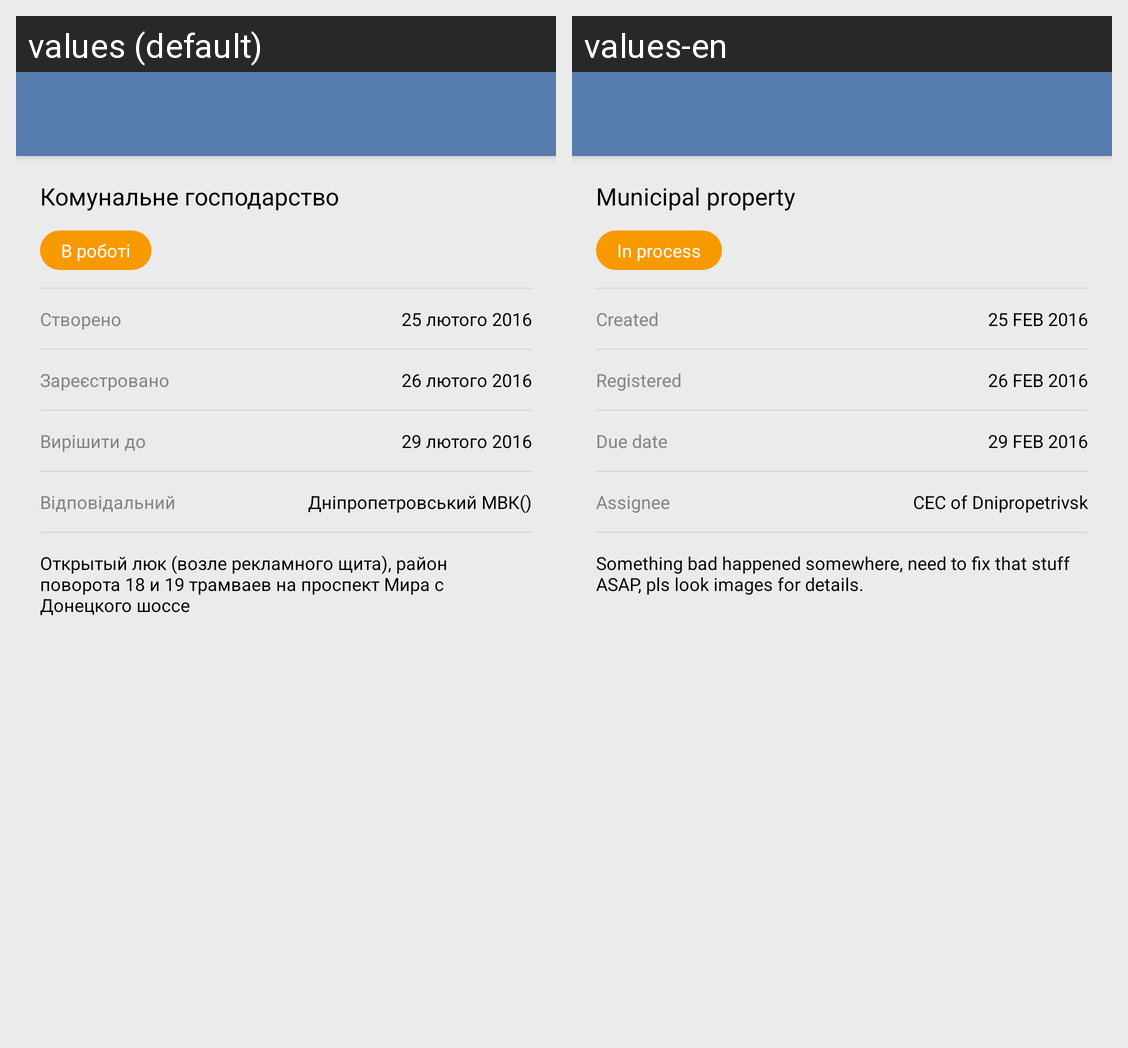

For this localized Android screen grid, give each drawn string resource with its value in every locale shown.
Android screen res/layout/activity_ticket_details.xml rendered under 2 locales, left to right: values (default), values-en. Device: Nexus 5 (rendered at 1080×1920; each locale shown at half size, 540×960, under a caption strip naming it); theme AppTheme.NoActionBar.
Strings drawn on this screen, with the default value and each locale's value (text and hints the layout hard-codes, and strings that could not be matched under every locale, appear in the picture but are not listed):

ticket_domain
  values: Комунальне господарство
  values-en: Municipal property

ticket_status
  values: В роботі
  values-en: In process

created_title
  values: Створено
  values-en: Created

created_date
  values: 25 лютого 2016
  values-en: 25 FEB 2016

registered_title
  values: Зареєстровано
  values-en: Registered

registered_date
  values: 26 лютого 2016
  values-en: 26 FEB 2016

deadline_title
  values: Вирішити до
  values-en: Due date

deadline_date
  values: 29 лютого 2016
  values-en: 29 FEB 2016

responsible_title
  values: Відповідальний
  values-en: Assignee

responsible_name
  values: Дніпропетровський МВК()
  values-en: CEC of Dnipropetrivsk

ticket_description
  values: Открытый люк (возле рекламного щита), район поворота 18 и 19 трамваев на проспект Мира с Донецкого шоссе
  values-en: Something bad happened somewhere, need to fix that stuff ASAP, pls look images for details.
